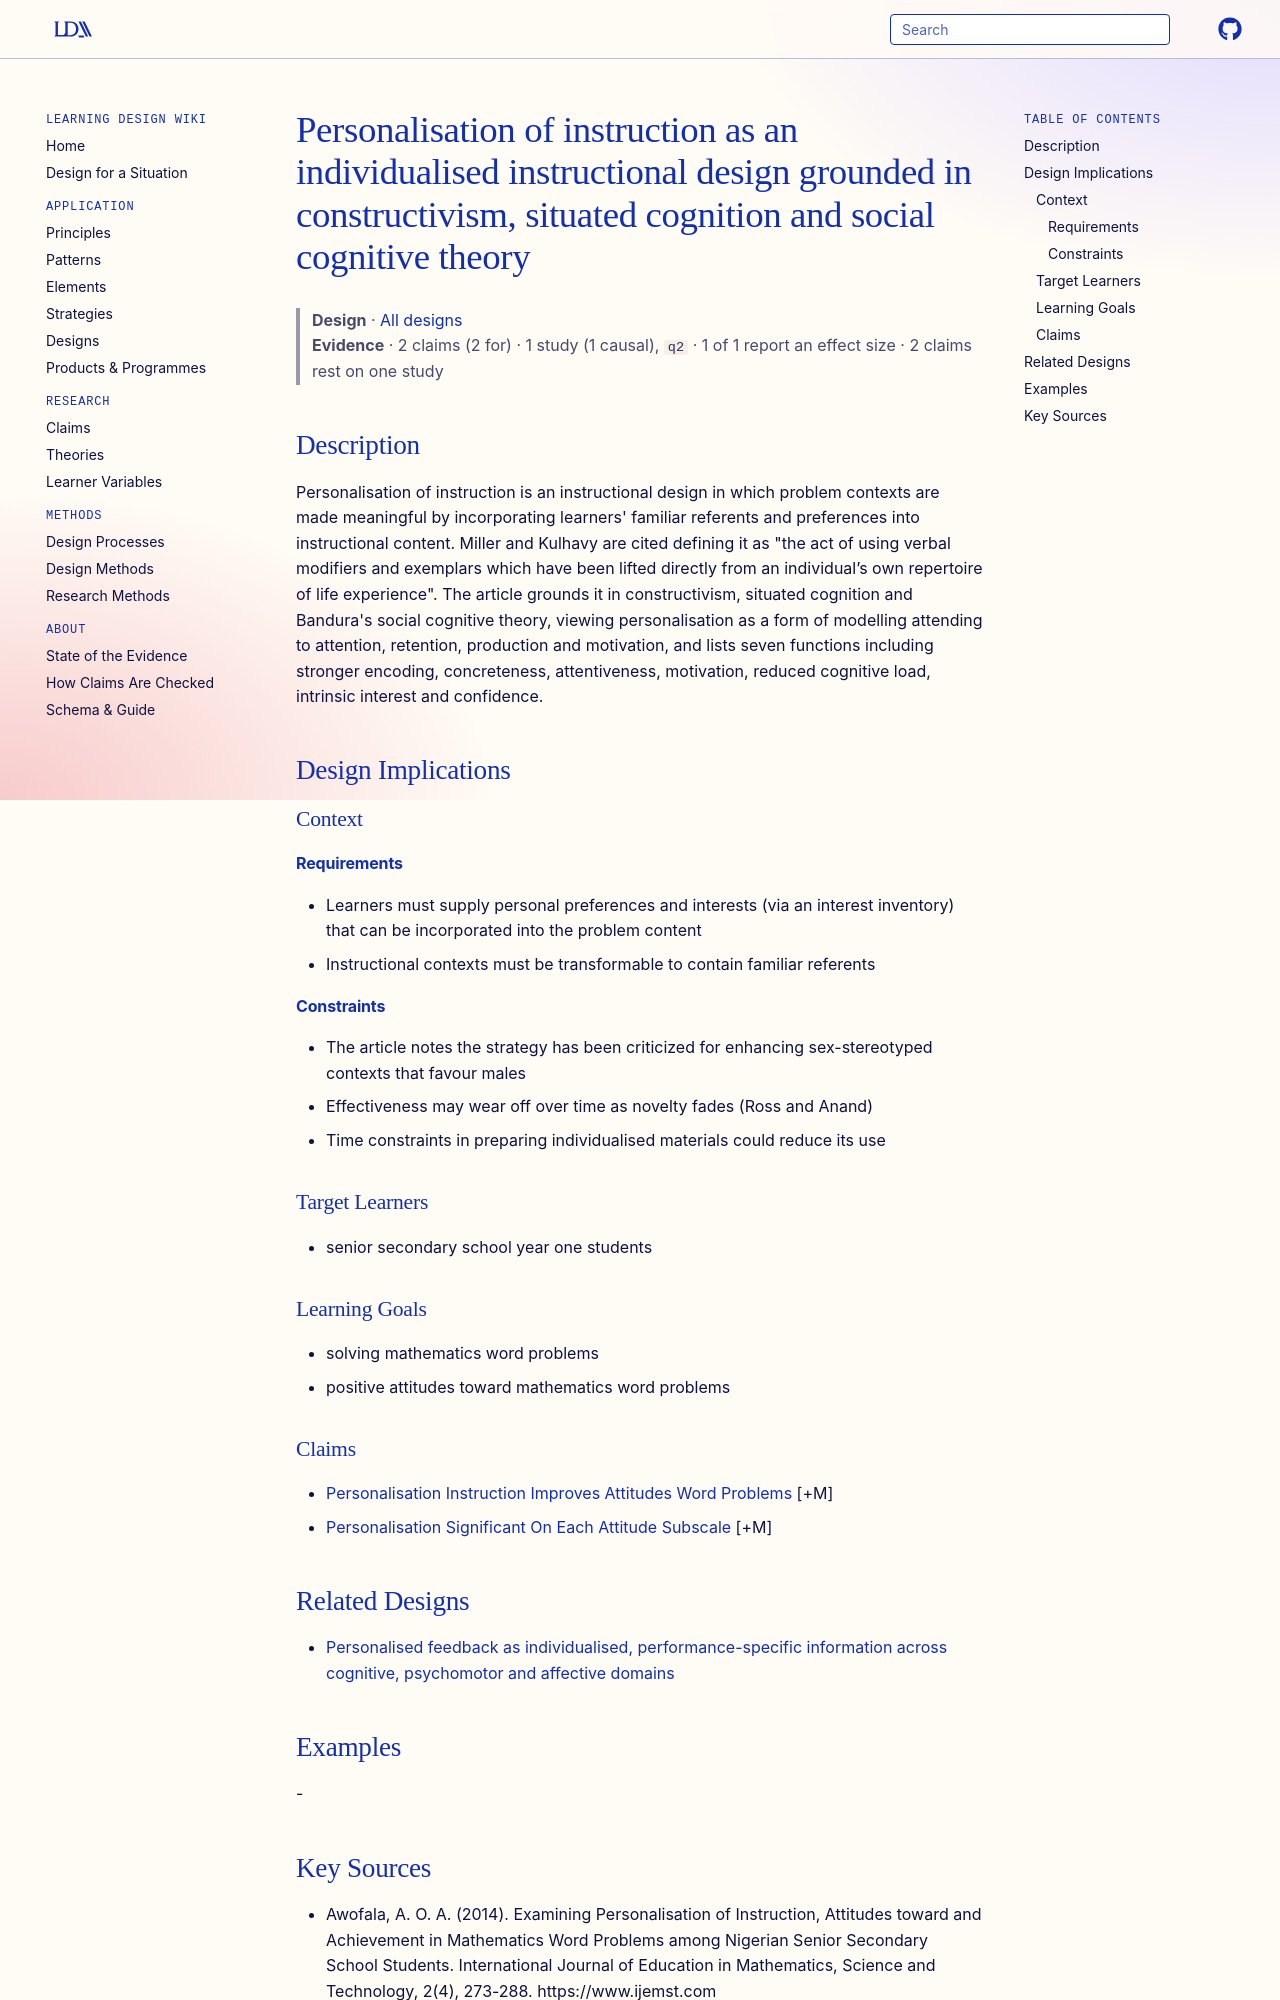

repository: Learning-Design-Alliance/learning-wiki · page: designs/personalisation-of-instruction-framework/index.html · generator: mkdocs

---
type: design
id: personalisation-of-instruction-framework
title: Personalisation of instruction as an individualised instructional design grounded in constructivism, situated cognition and social cognitive theory
description: "Personalisation of instruction is an instructional design in which problem contexts are made meaningful by incorporating learners' familiar referents and preferences into instructional content."
status: review
generated:
  by: "process:settle-candidates"
  at: 2026-11-01
sources:
  - id: awofala-2014
    resource: "https://www.ijemst.com"
    title: "Awofala, A. O. A. (2014). Examining Personalisation of Instruction, Attitudes toward and Achievement in Mathematics Word Problems among Nigerian Senior Secondary School Students. International Journal of Education in Mathematics, Science and Technology, 2(4), 273-288. https://www.ijemst.com"
    author: Awofala, A. O. A
---

# Personalisation of instruction as an individualised instructional design grounded in constructivism, situated cognition and social cognitive theory

> **Design** · [All designs](index.md)
> **Evidence** · 2 claims (2 for) · 1 study (1 causal), `q2` · 1 of 1 report an effect size · 2 claims rest on one study

## Description
Personalisation of instruction is an instructional design in which problem contexts are made meaningful by incorporating learners' familiar referents and preferences into instructional content. Miller and Kulhavy are cited defining it as "the act of using verbal modifiers and exemplars which have been lifted directly from an individual’s own repertoire of life experience". The article grounds it in constructivism, situated cognition and Bandura's social cognitive theory, viewing personalisation as a form of modelling attending to attention, retention, production and motivation, and lists seven functions including stronger encoding, concreteness, attentiveness, motivation, reduced cognitive load, intrinsic interest and confidence.

## Design Implications

### Context
#### Requirements
- Learners must supply personal preferences and interests (via an interest inventory) that can be incorporated into the problem content
- Instructional contexts must be transformable to contain familiar referents
#### Constraints
- The article notes the strategy has been criticized for enhancing sex-stereotyped contexts that favour males
- Effectiveness may wear off over time as novelty fades (Ross and Anand)
- Time constraints in preparing individualised materials could reduce its use

### Target Learners
- senior secondary school year one students

### Learning Goals
- solving mathematics word problems
- positive attitudes toward mathematics word problems

### Claims
- [Personalisation Instruction Improves Attitudes Word Problems](../claims/personalisation-instruction-improves-attitudes-word-problems.md) [+M]
- [Personalisation Significant On Each Attitude Subscale](../claims/personalisation-significant-on-each-attitude-subscale.md) [+M]

## Related Designs

- [Personalised feedback as individualised, performance-specific information across cognitive, psychomotor and affective domains](personalised-feedback-individualised-performance-specific-information.md)

## Examples
-
